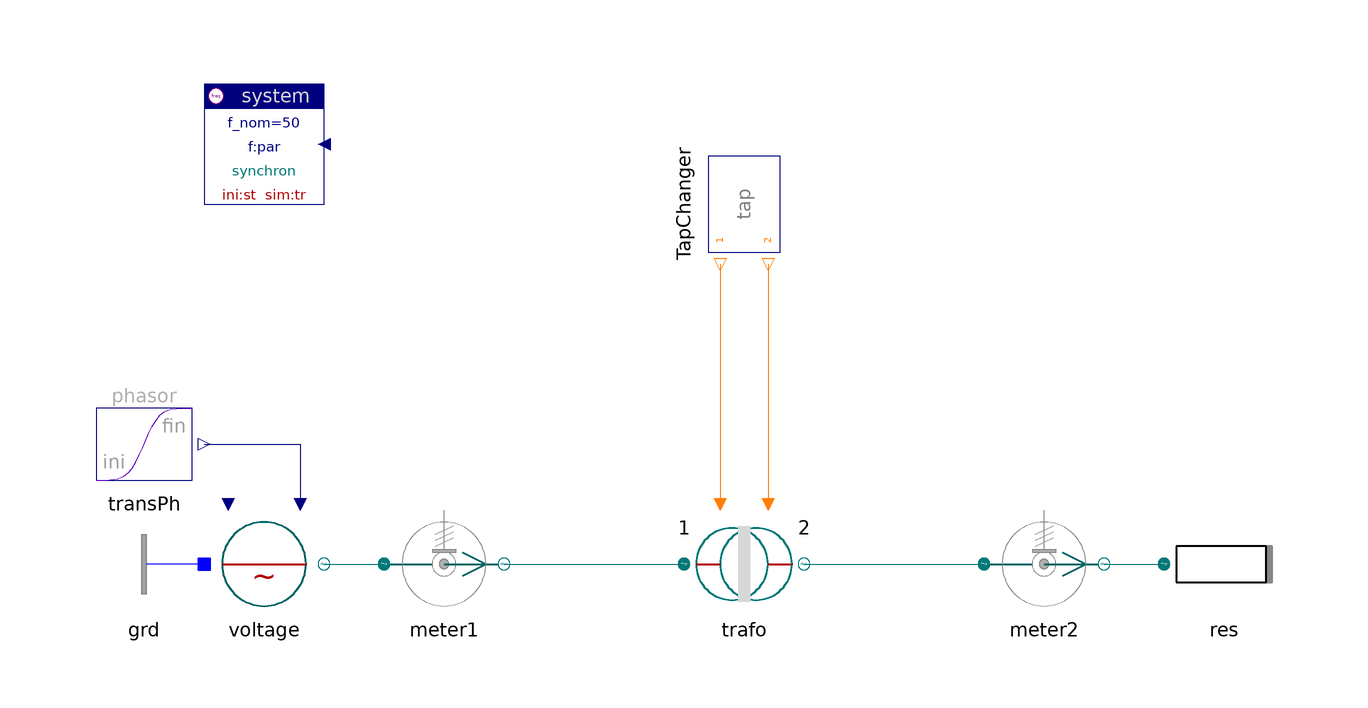

The Modelica model whose source follows is shown above as a component diagram (icons at their Placement, wires along their Line points).

model Transformer "Transformer"

    inner Spot.System system
      annotation (extent=[-80,60; -60,80]);
    Spot.Blocks.Signals.TransientPhasor transPh
                    annotation (extent=[-100,10; -80,30]);
    Spot.ACdqo.Sources.Voltage voltage(scType=Spot.Base.Types.sig)
      annotation (
            extent=[-80,-10; -60,10]);
    Spot.ACdqo.Sensors.PVImeter meter1
      annotation (
            extent=[-50,-10; -30,10]);
    replaceable Spot.ACdqo.Transformers.TrafoStray trafo(par(
      v_tc1={1,1.1},
      v_tc2={1,1.2},
      V_nom={1,10}),
      redeclare Spot.ACdqo.Ports.Topology.Y top_p "Y",
      redeclare Spot.ACdqo.Ports.Topology.Delta top_n "Delta")
                           annotation (extent=[0,-10; 20,10]);
    Spot.ACdqo.Sensors.PVImeter meter2(V_nom=10)
      annotation (
            extent=[50,-10; 70,10]);
    Spot.ACdqo.ImpedancesYD.Resistor res(V_nom=10, r=100)
                                           annotation (extent=[80,-10; 100,10]);
    Spot.Control.Relays.TapChangerRelay TapChanger(
      preset_1={0,1,2},
      preset_2={0,1,2},
      t_switch_1={0.9,1.9},
      t_switch_2={1.1,2.1})
      annotation(extent=[0,50; 20,70], rotation=-90);
    Spot.ACdqo.Nodes.GroundOne grd annotation (extent=[-80,-10; -100,10]);

  equation
    connect(transPh.y, voltage.vPhasor)
                                    annotation (points=[-80,20; -64,20; -64,10],
        style(color=74, rgbcolor={0,0,127}));
    connect(voltage.term, meter1.term_p) annotation (points=[-60,0; -50,0], style(
          color=62, rgbcolor={0,110,110}));
    connect(meter1.term_n, trafo.term_p)
      annotation (points=[-30,0; 0,0], style(color=62, rgbcolor={0,110,110}));
    connect(trafo.term_n, meter2.term_p)
      annotation (points=[20,0; 50,0], style(color=62, rgbcolor={0,110,110}));
    connect(meter2.term_n, res.term)
      annotation (points=[70,0; 80,0], style(color=62, rgbcolor={0,110,110}));
    connect(grd.term, voltage.neutral)
      annotation (points=[-80,0; -80,0], style(color=3, rgbcolor={0,0,255}));
    connect(TapChanger.tap_p, trafo.tap_p)
      annotation (points=[6,50; 6,10], style(color=45, rgbcolor={255,127,0}));
    connect(TapChanger.tap_n, trafo.tap_n) annotation (points=[14,50; 14,10], style(
          color=45, rgbcolor={255,127,0}));
    annotation (
      Documentation(
              info="<html>
</html>
"),
      experiment(StopTime=3));
  end Transformer;